Run: headless pygame with SDL's dummy video driver; simulated clock (each Clock.tick advances the game by its frame time, no real sleeping); random seed 0; keys injected as events and as key.get_pressed() state; no mouse input; restart key R tapped at the start of phases 3 and 4.
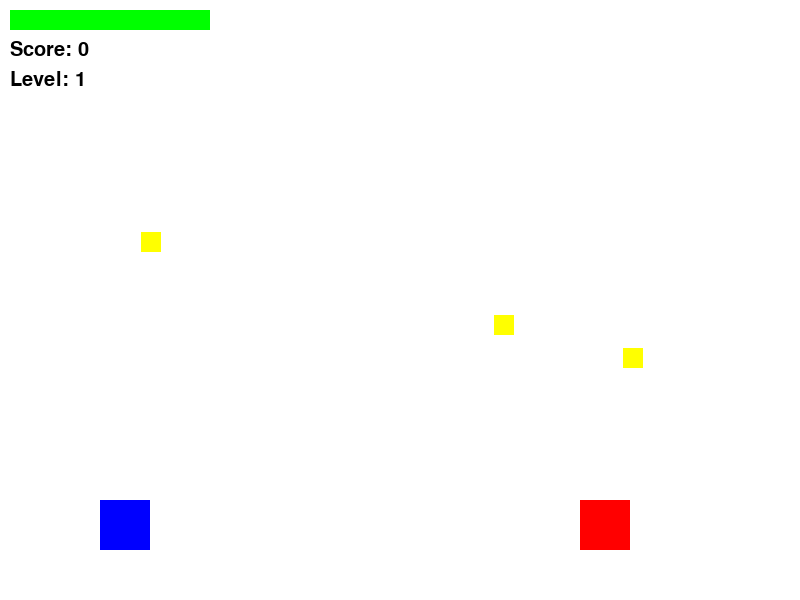
Frame 1 of 4 · flips 1–60 · no input
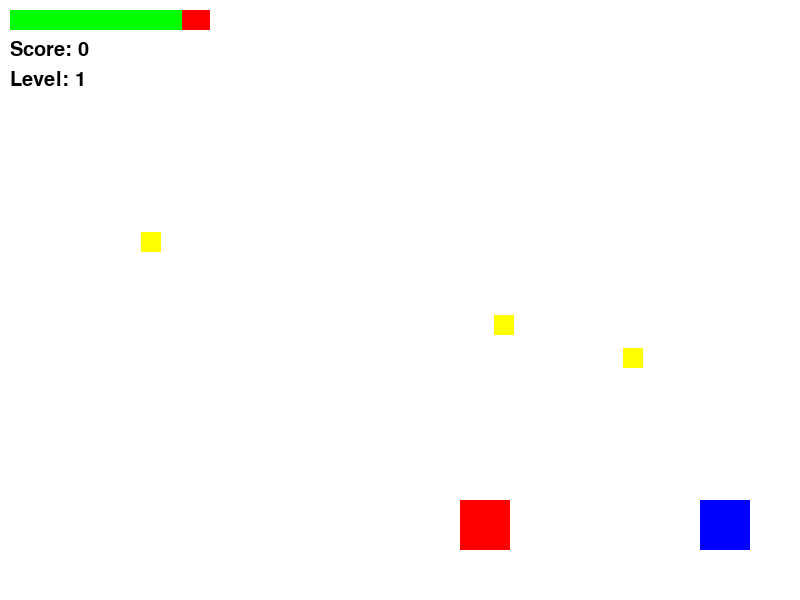
Frame 2 of 4 · flips 61–180 · tapped SPACE, RETURN · held RIGHT (→), D
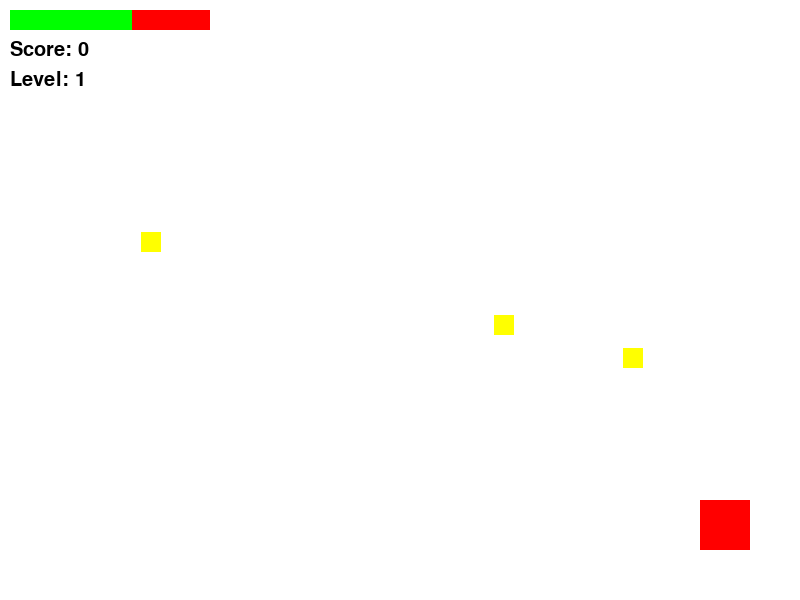
Frame 3 of 4 · flips 181–300 · tapped R · held DOWN (↓), S
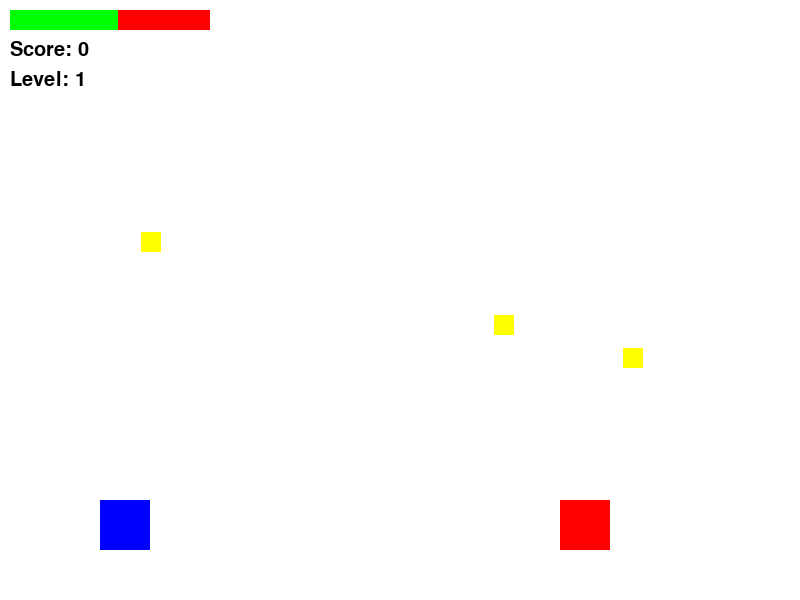
Frame 4 of 4 · flips 301–420 · tapped R · held LEFT (←), A, UP (↑), W

The pygame program that drew these frames:


import pygame
import sys
import random

pygame.init()

# Windowed mode setup
WIDTH, HEIGHT = 800, 600
screen = pygame.display.set_mode((WIDTH, HEIGHT))
pygame.display.set_caption("HIT137 Final Game")

WHITE = (255, 255, 255)
BLUE = (0, 0, 255)
RED = (255, 0, 0)
BLACK = (0, 0, 0)
GREEN = (0, 255, 0)
YELLOW = (255, 255, 0)

font = pygame.font.SysFont("comicsans", 30)
clock = pygame.time.Clock()
FPS = 60

score = 0
health = 100
level = 1
game_over = False

player = pygame.Rect(100, HEIGHT - 100, 50, 50)
player_vel = 5
jumping = False
jump_count = 10

projectiles = []
projectile_vel = 8

enemy = pygame.Rect(WIDTH - 100, HEIGHT - 100, 50, 50)
enemy_dir = -1

collectibles = [pygame.Rect(random.randint(100, WIDTH - 100), random.randint(100, HEIGHT - 150), 20, 20) for _ in range(3)]

def draw_health_bar(health_val):
    pygame.draw.rect(screen, RED, (10, 10, 200, 20))
    pygame.draw.rect(screen, GREEN, (10, 10, 2 * health_val, 20))

def draw_window():
    screen.fill(WHITE)
    draw_health_bar(health)
    score_text = font.render(f"Score: {score}", True, BLACK)
    screen.blit(score_text, (10, 40))
    level_text = font.render(f"Level: {level}", True, BLACK)
    screen.blit(level_text, (10, 70))
    pygame.draw.rect(screen, BLUE, player)
    pygame.draw.rect(screen, RED, enemy)
    for bullet in projectiles:
        pygame.draw.rect(screen, BLACK, bullet)
    for c in collectibles:
        pygame.draw.rect(screen, YELLOW, c)
    pygame.display.update()

running = True
while running:
    clock.tick(FPS)
    if game_over:
        screen.fill(WHITE)
        game_over_text = font.render("GAME OVER - Press R to Restart", True, RED)
        screen.blit(game_over_text, (WIDTH // 2 - 200, HEIGHT // 2))
        pygame.display.update()
        keys = pygame.key.get_pressed()
        if keys[pygame.K_r]:
            score = 0
            health = 100
            level = 1
            player.x, player.y = 100, HEIGHT - 100
            enemy.x = WIDTH - 100
            collectibles = [pygame.Rect(random.randint(100, WIDTH - 100), random.randint(100, HEIGHT - 150), 20, 20) for _ in range(3)]
            projectiles.clear()
            game_over = False
        continue

    for event in pygame.event.get():
        if event.type == pygame.QUIT:
            running = False

    keys = pygame.key.get_pressed()
    if keys[pygame.K_LEFT]:
        player.x -= player_vel
    if keys[pygame.K_RIGHT]:
        player.x += player_vel
    if not jumping and keys[pygame.K_SPACE]:
        jumping = True
    if keys[pygame.K_f]:
        if len(projectiles) < 5:
            bullet = pygame.Rect(player.centerx, player.y, 10, 5)
            projectiles.append(bullet)

    if jumping:
        if jump_count >= -10:
            neg = 1 if jump_count > 0 else -1
            player.y -= (jump_count ** 2) * 0.5 * neg
            jump_count -= 1
        else:
            jumping = False
            jump_count = 10

    # Clamp player within screen bounds
    player.x = max(0, min(player.x, WIDTH - player.width))
    player.y = max(0, min(player.y, HEIGHT - player.height))

    for bullet in projectiles[:]:
        bullet.x += projectile_vel
        if bullet.x > WIDTH:
            projectiles.remove(bullet)

    enemy.x += enemy_dir * 2
    if enemy.left <= WIDTH // 2 or enemy.right >= WIDTH:
        enemy_dir *= -1

    for bullet in projectiles[:]:
        if bullet.colliderect(enemy):
            score += 10
            projectiles.remove(bullet)
            enemy.x = WIDTH - 100
            if score % 50 == 0:
                level += 1
                enemy.width += 10

    if player.colliderect(enemy):
        health -= 1
        if health <= 0:
            game_over = True

    for c in collectibles[:]:
        if player.colliderect(c):
            health = min(100, health + 10)
            collectibles.remove(c)

    if player.x > WIDTH:
        level += 1
        player.x = 0
        enemy.x = WIDTH - 100
        collectibles = [pygame.Rect(random.randint(100, WIDTH - 100), random.randint(100, HEIGHT - 150), 20, 20) for _ in range(3)]

    draw_window()

pygame.quit()
sys.exit()
